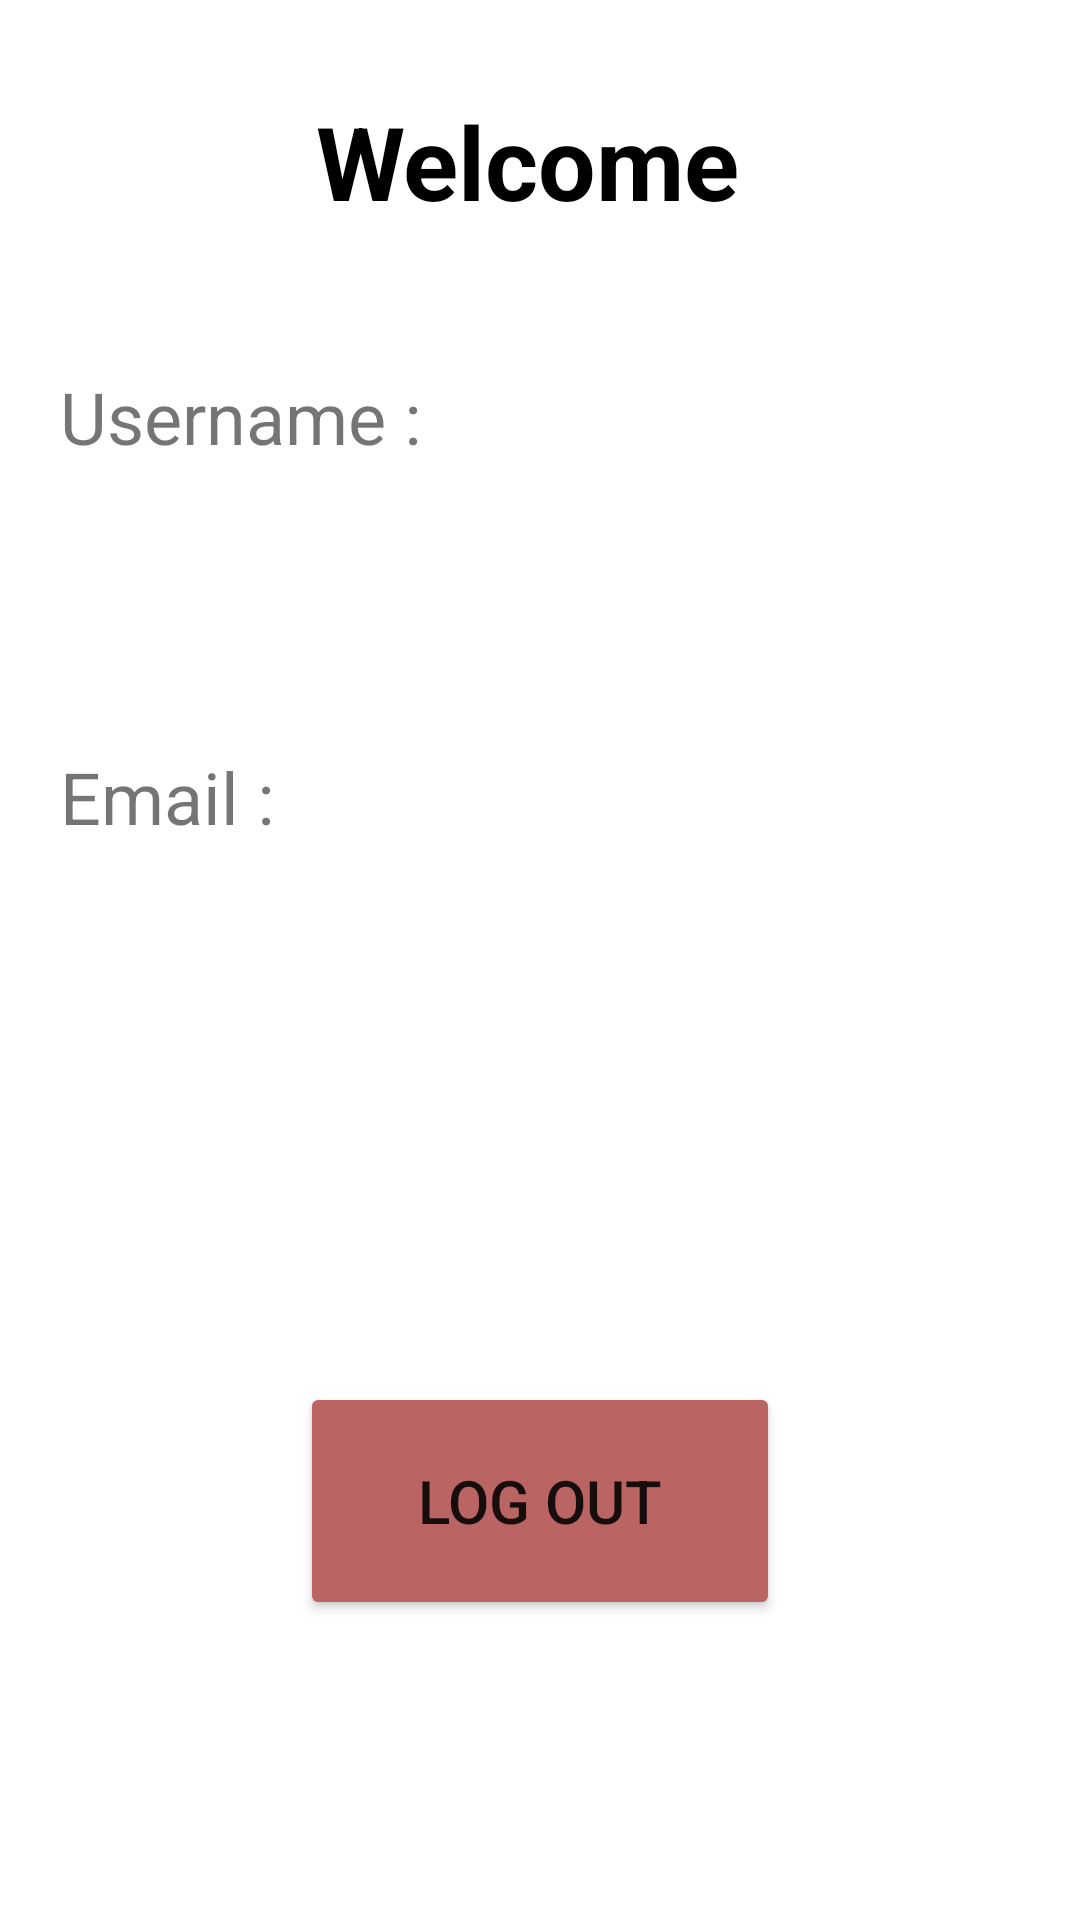

Reconstruct the res/layout file that produces this screen, plus the resources it refers to.
<!-- AndroidManifest.xml: application theme Theme.My_Shared_Preference -->
<!-- res/layout/activity_register.xml -->
<?xml version="1.0" encoding="utf-8"?>
<LinearLayout
    xmlns:android="http://schemas.android.com/apk/res/android"
    xmlns:app="http://schemas.android.com/apk/res-auto"
    xmlns:tools="http://schemas.android.com/tools"
    android:layout_width="match_parent"
    android:layout_height="match_parent"
    android:background="@drawable/download"
    android:orientation="vertical"
    tools:context=".RegisterActivity">

    <TextView
        android:id="@+id/textView"
        android:layout_width="match_parent"
        android:layout_height="wrap_content"
        android:layout_weight="2"
        android:gravity="center"
        android:textColor="@color/black"
        android:text="Welcome "
        android:textSize="34sp"
        android:textStyle="bold" />

    <TextView
        android:id="@+id/textView2"
        android:layout_width="match_parent"
        android:layout_height="wrap_content"
        android:layout_weight="1"
        android:gravity="center|left"
        android:paddingStart="20dp"
        android:text="Username :"
        android:textSize="24sp" />

    <TextView
        android:id="@+id/textView3"
        android:layout_width="match_parent"
        android:layout_height="wrap_content"
        android:layout_weight="1"
        android:gravity="center"
        android:textColor="#FFFFFF"
        android:textSize="24sp" />

    <TextView
        android:id="@+id/textView4"
        android:layout_width="match_parent"
        android:layout_height="wrap_content"
        android:layout_weight="1"
        android:gravity="center|left"
        android:paddingStart="20dp"
        android:text="Email : "
        android:textSize="24sp" />

    <TextView
        android:id="@+id/textView5"
        android:layout_width="match_parent"
        android:layout_height="wrap_content"
        android:layout_weight="1"
        android:gravity="center"
        android:textColor="#FFFFFF"
        android:textSize="24sp" />

    <Button
        android:id="@+id/btnLogOut"
        android:layout_width="match_parent"
        android:layout_height="wrap_content"
        android:layout_margin="100dp"
        android:layout_weight="1"
        android:text="Log out"
        android:textSize="20sp"
        app:backgroundTint="@color/colorDark" />

</LinearLayout>
<!-- resources referenced by this layout -->
<resources>
  <color name="black">#FF000000</color>
  <color name="colorDark">#BB6464</color>
  <style name="Theme.My_Shared_Preference" parent="Theme.MaterialComponents.DayNight.DarkActionBar">
          
          <item name="colorPrimary">@color/purple_500</item>
          <item name="colorPrimaryVariant">@color/purple_700</item>
          <item name="colorOnPrimary">@color/white</item>
          
          <item name="colorSecondary">@color/teal_200</item>
          <item name="colorSecondaryVariant">@color/teal_700</item>
          <item name="colorOnSecondary">@color/black</item>
          
          <item name="android:statusBarColor" tools:targetApi="l">?attr/colorPrimaryVariant</item>
          
      </style>
  <color name="purple_500">#FF6200EE</color>
  <color name="purple_700">#FF3700B3</color>
  <color name="white">#FFFFFFFF</color>
  <color name="teal_200">#FF03DAC5</color>
  <color name="teal_700">#FF018786</color>
</resources>
